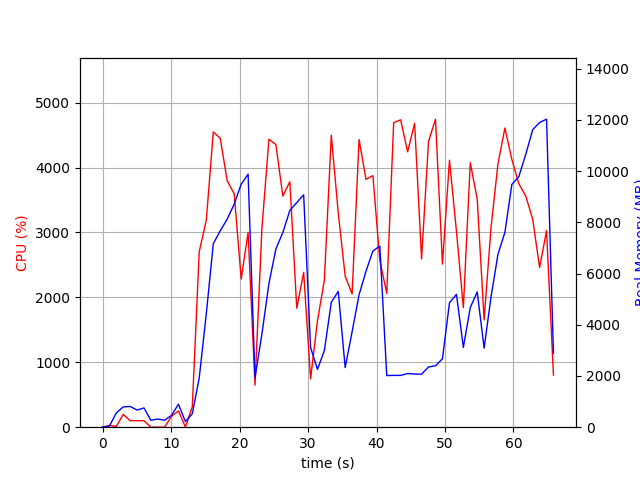

The table this chart was drawn from, first rows:
elapsed_time, nproc, cpu, mem_real, mem_virtual
4.124641418457031e-05, 1, 0.0, 9.68, 3191
1.007, 2, 26.8, 45.59, 153.6
2.015, 4, 12.9, 558.7, 2157
3.023, 4, 197.2, 791.6, 2469
4.032, 4, 101.1, 809.4, 2471
5.04, 3, 100.2, 669.6, 2021
6.049, 3, 100.2, 752.5, 2133
7.056, 3, 1.0, 270.7, 1492
8.065, 3, 1.0, 317.9, 1545
9.073, 3, 2.0, 273.5, 1501
10.08, 4, 169.8, 465.2, 2098
11.09, 6, 250.2, 900.2, 2960
12.1, 3, 2.0, 217.2, 1405
13.11, 1, 317.3, 527.3, 5989
14.12, 1, 2704, 1925, 9293
15.15, 1, 3192, 4437, 11173
16.17, 1, 4550, 7163, 16518
17.18, 1, 4451, 7664, 19628
18.2, 1, 3798, 8125, 19628
19.23, 1, 3595, 8710, 19748
20.24, 1, 2284, 9484, 19748
21.25, 1, 3001, 9878, 19748
22.26, 1, 647.5, 1927, 19828
23.27, 1, 3066, 3638, 19828
24.29, 1, 4437, 5613, 20173
25.31, 1, 4355, 6958, 20711
26.32, 1, 3561, 7599, 20711
27.35, 1, 3783, 8462, 20711
28.35, 1, 1834, 8767, 20711
29.37, 1, 2386, 9070, 20711
30.37, 1, 744.8, 3116, 28391
31.38, 1, 1639, 2258, 24903
32.39, 1, 2269, 2994, 26951
33.4, 1, 4498, 4876, 27798
34.42, 1, 3298, 5300, 27798
35.42, 1, 2330, 2329, 25862
36.44, 1, 2052, 3727, 27910
37.45, 1, 4432, 5169, 28271
38.47, 1, 3819, 6091, 28271
39.47, 1, 3876, 6878, 28287
40.48, 1, 2571, 7071, 28287
41.5, 1, 2062, 2015, 26239
42.51, 1, 4692, 2023, 26239
43.52, 1, 4736, 2020, 26239
44.54, 1, 4243, 2096, 26239
45.56, 1, 4682, 2077, 26239
46.58, 1, 2593, 2069, 26751
47.59, 1, 4403, 2350, 31359
48.61, 1, 4746, 2399, 31359
49.63, 1, 2513, 2671, 32383
50.65, 1, 4113, 4858, 32441
51.67, 1, 3018, 5186, 32441
52.68, 1, 1843, 3114, 32441
53.69, 1, 4076, 4670, 32481
54.7, 1, 3515, 5280, 32481
55.71, 1, 1654, 3087, 32481
56.72, 1, 3078, 5087, 32481
57.73, 1, 4055, 6744, 32481
58.75, 1, 4610, 7609, 37601
59.76, 1, 4126, 9478, 37601
... 6 more rows
